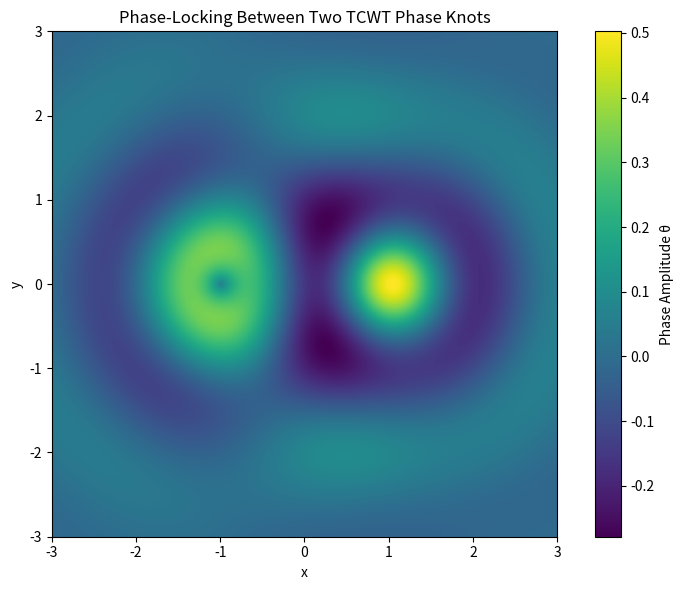

This chart was generated by the following Python code:
import numpy as np
import matplotlib.pyplot as plt
import os

# Ensure output directory exists
os.makedirs("figures", exist_ok=True)

# Grid
N = 400
x = np.linspace(-3, 3, N)
y = np.linspace(-3, 3, N)
X, Y = np.meshgrid(x, y)

# Two knot centres
k1 = (-1.0, 0.0)
k2 = ( 1.0, 0.0)

# Distance fields
r1 = np.sqrt((X - k1[0])**2 + (Y - k1[1])**2)
r2 = np.sqrt((X - k2[0])**2 + (Y - k2[1])**2)

# Phase fields (initially out of sync)
theta1 = np.sin(3*r1) * np.exp(-r1)
theta2 = np.sin(3*r2 + 1.2) * np.exp(-r2)

# Phase-locking blend (simulate synchronisation)
alpha = 0.55
theta_locked = (1-alpha)*theta1 + alpha*theta2

# Plot
plt.figure(figsize=(8,6))
plt.imshow(theta_locked, extent=[-3,3,-3,3], origin='lower', cmap='viridis')
plt.colorbar(label="Phase Amplitude θ")
plt.title("Phase-Locking Between Two TCWT Phase Knots")
plt.xlabel("x")
plt.ylabel("y")

# Save to figures folder
plt.tight_layout()
plt.savefig("figures/phase_locking_tcwt.png", dpi=300)
